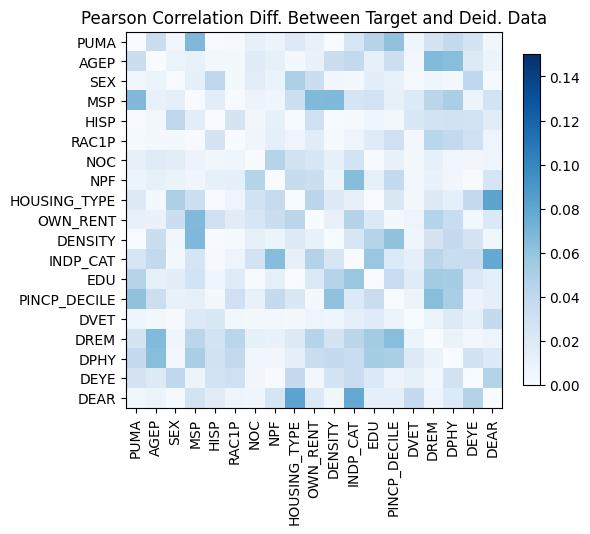

The data file committed next to this chart (first rows):
, PUMA, AGEP, SEX, MSP, HISP, RAC1P, NOC, NPF, HOUSING_TYPE, OWN_RENT, DENSITY, INDP_CAT, EDU, PINCP_DECILE, DVET, DREM, DPHY, DEYE, DEAR
PUMA, -5.773159728050814e-15, 0.03362, -0.0049, 0.06795, -0.00115, -0.00221, -0.01189, -0.007626, -0.01888, 0.01079, 5.773159728050814e-15, 0.02388, 0.04492, 0.06098, -0.00618, 0.02642, 0.03758, 0.02654, 0.005557
AGEP, 0.03362, 8.881784197001252e-16, 0.008137, 0.01151, -0.004446, -0.003473, -0.0176, 0.01276, -0.002604, -0.01008, -0.03362, -0.03921, -0.01278, -0.03268, 0.004095, -0.06634, -0.06445, -0.01943, 0.008856
SEX, -0.0049, 0.008137, 0.0, 0.01331, -0.04135, 0.00321, -0.01531, 0.009589, 0.049, -0.03344, 0.0049, 0.003439, 0.01507, -0.01158, -0.001404, -0.006354, 0.003601, -0.04017, -0.002233
MSP, 0.06795, 0.01151, 0.01331, -3.9968028886505635e-15, -0.01564, -0.001086, 0.008278, 0.006116, 0.03258, -0.06686, -0.06795, -0.02536, -0.02765, 0.01264, 0.02037, -0.04233, -0.05053, 0.009219, 0.02756
HISP, -0.00115, -0.004446, -0.04135, -0.01564, -4.440892098500626e-16, -0.02622, 0.005186, 0.01237, 0.0006142, 0.03158, 0.00115, 0.001411, -0.006176, -0.002387, -0.02134, -0.02718, -0.02892, -0.02768, 0.01665
RAC1P, -0.00221, -0.003473, 0.00321, -0.001086, -0.02622, 2.220446049250313e-15, -0.006757, -0.01347, -0.007106, 0.01651, 0.00221, -0.007613, 0.01794, -0.03057, -0.004387, 0.0428, 0.03891, -0.03116, 0.007605
NOC, -0.01189, -0.0176, -0.01531, 0.008278, 0.005186, -0.006757, 0.0, -0.04455, -0.02914, 0.0246, 0.01189, 0.02744, -0.000757, 0.01169, 0.002848, 0.01269, 0.005444, 0.00481, 0.006554
NPF, -0.007626, 0.01276, 0.009589, 0.006116, 0.01237, -0.01347, -0.04455, 1.887379141862766e-15, -0.03637, 0.03308, 0.007626, 0.06478, 0.01254, 0.03845, 0.004273, 0.01002, 0.005134, 0.0006729, -0.02574
HOUSING_TYPE, -0.01888, -0.002604, 0.049, 0.03258, 0.0006142, -0.007106, -0.02914, -0.03637, 0.0, -0.04235, 0.01888, -0.01223, -2.4094499121239676e-05, -0.02208, -0.003418, -0.01934, -0.01405, 0.03783, 0.08165
OWN_RENT, 0.01079, -0.01008, -0.03344, -0.06686, 0.03158, 0.01651, 0.0246, 0.03308, -0.04235, 0.0, -0.01079, -0.04587, -0.02072, -0.003014, -0.007318, 0.0448, 0.03499, 0.004155, -0.02109
DENSITY, 5.773159728050814e-15, -0.03362, 0.0049, -0.06795, 0.00115, 0.00221, 0.01189, 0.007626, 0.01888, -0.01079, -4.551914400963142e-15, -0.02388, -0.04492, -0.06098, 0.00618, -0.02642, -0.03758, -0.02654, -0.005557
INDP_CAT, 0.02388, -0.03921, 0.003439, -0.02536, 0.001411, -0.007613, 0.02744, 0.06478, -0.01223, -0.04587, -0.02388, -2.220446049250313e-16, -0.05758, -0.02027, 0.01399, -0.04219, -0.03508, 0.03441, -0.07829
EDU, 0.04492, -0.01278, 0.01507, -0.02765, -0.006176, 0.01794, -0.000757, 0.01254, -2.4094499121239676e-05, -0.02072, -0.04492, -0.05758, 6.661338147750939e-16, -0.03447, 0.01815, -0.05342, -0.05282, 0.02083, -0.01322
PINCP_DECILE, 0.06098, -0.03268, -0.01158, 0.01264, -0.002387, -0.03057, 0.01169, 0.03845, -0.02208, -0.003014, -0.06098, -0.02027, -0.03447, 0.0, 0.008226, -0.0643, -0.05083, 0.00821, -0.01295
DVET, -0.00618, 0.004095, -0.001404, 0.02037, -0.02134, -0.004387, 0.002848, 0.004273, -0.003418, -0.007318, 0.00618, 0.01399, 0.01815, 0.008226, -6.5503158452884236e-15, -0.007923, 0.01944, 0.01268, 0.03763
DREM, 0.02642, -0.06634, -0.006354, -0.04233, -0.02718, 0.0428, 0.01269, 0.01002, -0.01934, 0.0448, -0.02642, -0.04219, -0.05342, -0.0643, -0.007923, 2.220446049250313e-16, -0.009468, 0.004593, 0.007275
DPHY, 0.03758, -0.06445, 0.003601, -0.05053, -0.02892, 0.03891, 0.005444, 0.005134, -0.01405, 0.03499, -0.03758, -0.03508, -0.05282, -0.05083, 0.01944, -0.009468, -1.3322676295501878e-15, 0.02866, 0.02018
DEYE, 0.02654, -0.01943, -0.04017, 0.009219, -0.02768, -0.03116, 0.00481, 0.0006729, 0.03783, 0.004155, -0.02654, 0.03441, 0.02083, 0.00821, 0.01268, 0.004593, 0.02866, -3.774758283725532e-15, -0.04586
DEAR, 0.005557, 0.008856, -0.002233, 0.02756, 0.01665, 0.007605, 0.006554, -0.02574, 0.08165, -0.02109, -0.005557, -0.07829, -0.01322, -0.01295, 0.03763, 0.007275, 0.02018, -0.04586, 1.5543122344752192e-15
